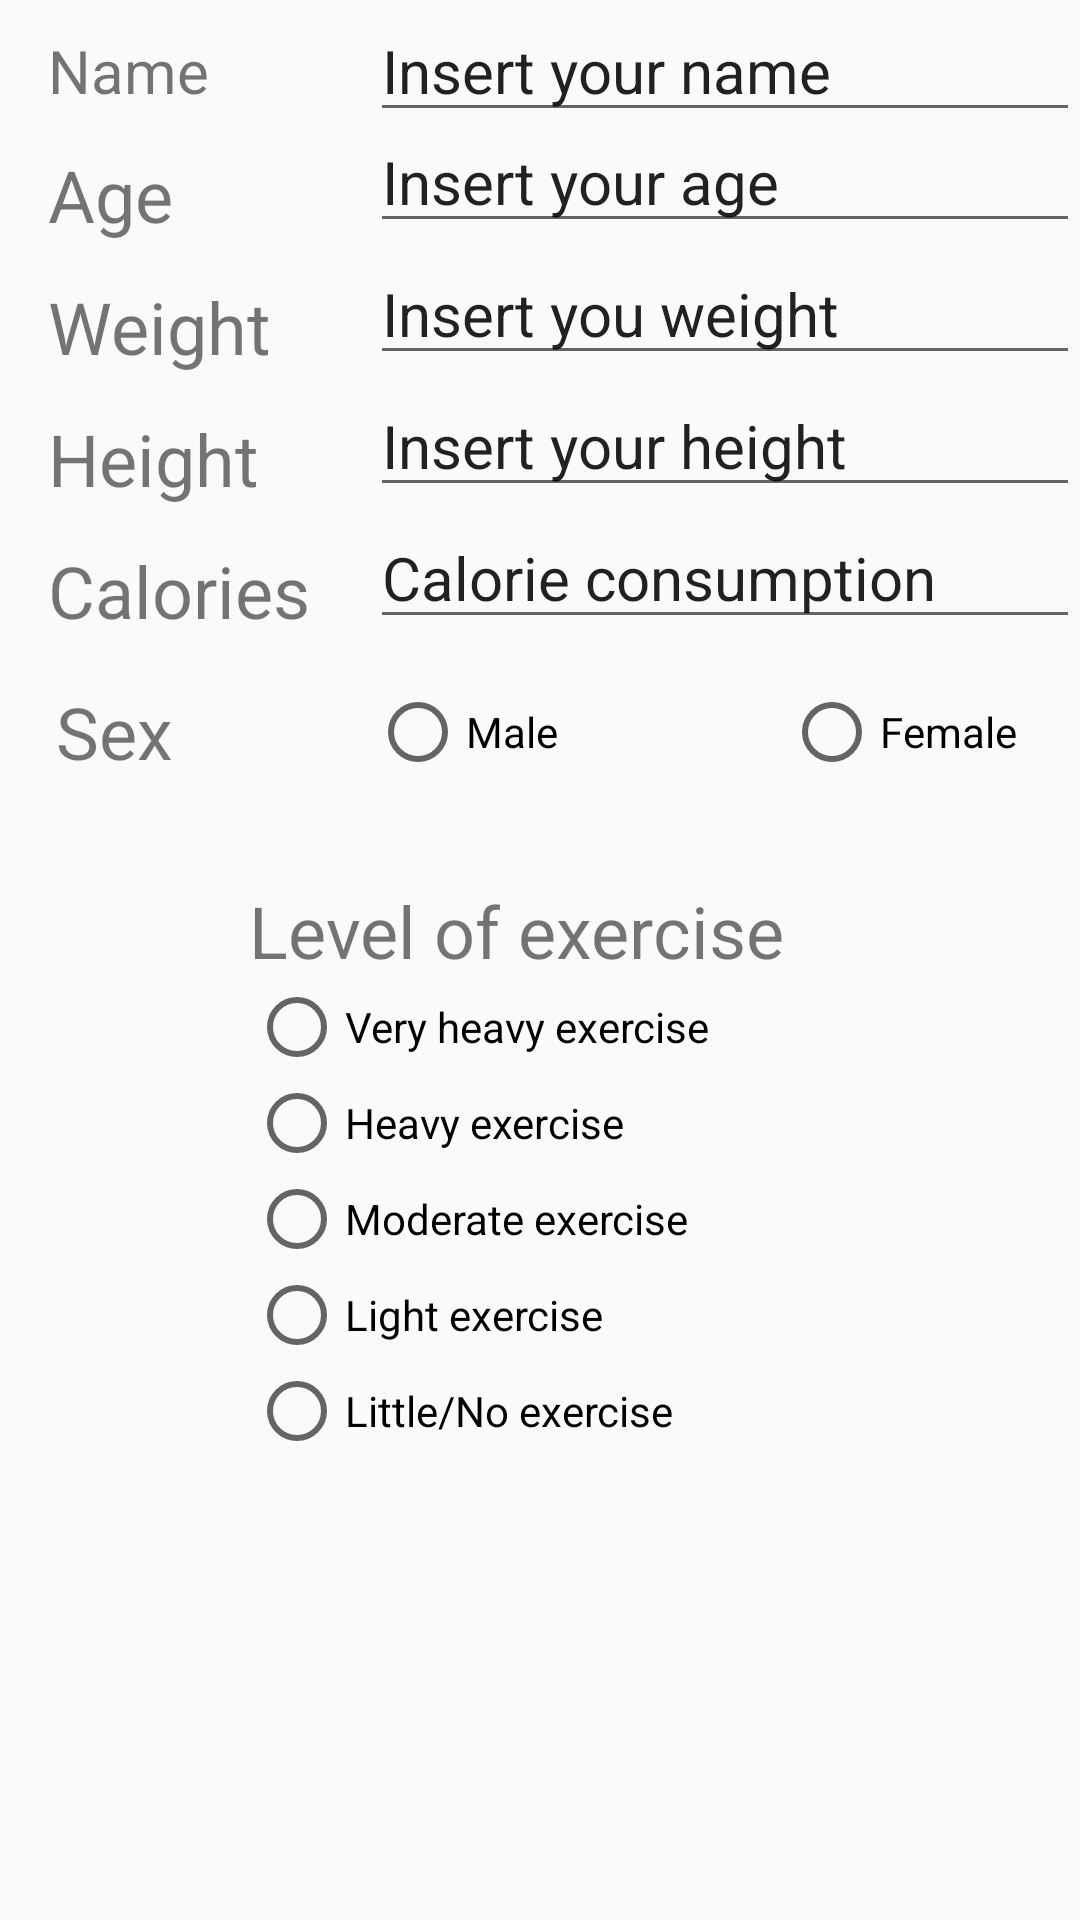

Produce the Android XML layout that renders to this screen, including the resource entries it uses.
<!-- AndroidManifest.xml: application theme AppTheme -->
<!-- res/layout/userprofile.xml -->
<?xml version="1.0" encoding="utf-8"?>
<RelativeLayout xmlns:android="http://schemas.android.com/apk/res/android"
    xmlns:app="http://schemas.android.com/apk/res-auto"
    xmlns:tools="http://schemas.android.com/tools"
    android:orientation="vertical"
    android:layout_width="match_parent"
    android:layout_height="match_parent"
    android:weightSum="1"
    android:baselineAligned="false">

    <TextView
        android:id="@+id/textView"
        android:layout_width="wrap_content"
        android:layout_height="wrap_content"
        android:layout_alignBaseline="@+id/editText"
        android:layout_alignBottom="@+id/editText"
        android:layout_alignParentStart="true"
        android:layout_marginLeft="@dimen/activity_horizontal_margin"
        android:layout_marginRight="@dimen/activity_horizontal_margin"
        android:layout_marginStart="16dp"
        android:layout_weight="1"
        android:text="Name"
        android:textIsSelectable="true"
        android:textSize="20sp" />

    <EditText
        android:id="@+id/editText"
        android:layout_width="wrap_content"
        android:layout_height="wrap_content"
        android:layout_alignParentEnd="true"
        android:layout_alignParentTop="true"
        android:layout_toEndOf="@+id/textView"
        android:layout_weight="1"
        android:ems="10"
        android:inputType="textPersonName"
        android:text="Insert your name"
        android:textSize="20sp"
        android:layout_alignStart="@+id/editText3" />

    <TextView
        android:id="@+id/textView4"
        android:layout_width="wrap_content"
        android:layout_height="wrap_content"
        android:layout_alignBottom="@+id/editText4"
        android:layout_alignStart="@+id/textView3"
        android:layout_weight="1"
        android:text="Weight"
        android:textSize="24sp" />

    <EditText
        android:id="@+id/editText4"
        android:layout_width="wrap_content"
        android:layout_height="wrap_content"
        android:layout_weight="1"
        android:ems="10"
        android:inputType="numberDecimal"
        android:text="Insert you weight"
        android:textSize="20sp"
        android:layout_below="@+id/editText3"
        android:layout_alignParentEnd="true"
        android:layout_alignStart="@+id/editText5" />

    <TextView
        android:id="@+id/textView3"
        android:layout_width="wrap_content"
        android:layout_height="wrap_content"
        android:layout_alignBottom="@+id/editText3"
        android:layout_alignStart="@+id/textView"
        android:layout_weight="1"
        android:text="Age"
        android:textSize="24sp" />

    <EditText
        android:id="@+id/editText3"
        android:layout_width="wrap_content"
        android:layout_height="wrap_content"
        android:layout_weight="1"
        android:ems="10"
        android:inputType="number"
        android:text="Insert your age"
        android:textSize="20sp"
        android:layout_alignParentEnd="true"
        android:layout_below="@+id/textView" />

    <TextView
        android:id="@+id/textView5"
        android:layout_width="wrap_content"
        android:layout_height="wrap_content"
        android:layout_weight="1"
        android:text="Height"
        android:textSize="24sp"
        android:layout_alignBottom="@+id/editText5"
        android:layout_alignStart="@+id/textView4" />

    <EditText
        android:id="@+id/editText5"
        android:layout_width="wrap_content"
        android:layout_height="wrap_content"
        android:layout_weight="1"
        android:ems="10"
        android:inputType="numberDecimal"
        android:text="Insert your height"
        android:textSize="20sp"
        android:layout_below="@+id/editText4"
        android:layout_alignParentEnd="true" />

    <TextView
        android:id="@+id/textView6"
        android:layout_width="wrap_content"
        android:layout_height="wrap_content"
        android:layout_weight="1"
        android:text="Calories"
        android:textSize="24sp"
        android:layout_alignBottom="@+id/editText6"
        android:layout_alignStart="@+id/textView5" />

    <EditText
        android:id="@+id/editText6"
        android:layout_width="wrap_content"
        android:layout_height="wrap_content"
        android:layout_weight="1"
        android:ems="10"
        android:inputType="number"
        android:text="Calorie consumption"
        android:textSize="20sp"
        android:layout_below="@+id/editText5"
        android:layout_alignParentEnd="true" />

    <RadioButton
        android:id="@+id/radioButton1"
        android:layout_width="wrap_content"
        android:layout_height="wrap_content"
        android:layout_alignStart="@+id/editText6"
        android:layout_below="@+id/editText6"
        android:layout_marginTop="15dp"
        android:layout_weight="1"
        android:text="Male" />

    <RadioButton
        android:id="@+id/radioButton2"
        android:layout_width="wrap_content"
        android:layout_height="wrap_content"
        android:layout_alignBaseline="@+id/radioButton1"
        android:layout_alignBottom="@+id/radioButton1"
        android:layout_alignParentEnd="true"
        android:layout_marginEnd="21dp"
        android:layout_weight="1"
        android:text="Female" />

    <TextView
        android:id="@+id/textView7"
        android:layout_width="wrap_content"
        android:layout_height="wrap_content"
        android:layout_alignBottom="@+id/radioButton1"
        android:layout_alignEnd="@+id/textView3"
        android:layout_weight="1"
        android:text="Sex"
        android:textSize="24sp" />

    <RadioGroup
        android:layout_width="wrap_content"
        android:layout_height="wrap_content"
        android:layout_below="@+id/radioButton1"
        android:layout_toStartOf="@+id/radioButton2"
        android:layout_marginTop="34dp">

        <TextView
            android:id="@+id/textView8"
            android:layout_width="wrap_content"
            android:layout_height="wrap_content"
            android:layout_weight="1"
            android:text="Level of exercise"
            android:textSize="24sp" />

        <RadioButton
            android:id="@+id/radioButton5"
            android:layout_width="wrap_content"
            android:layout_height="wrap_content"
            android:layout_weight="1"
            android:text="Very heavy exercise" />

        <RadioButton
            android:id="@+id/radioButton6"
            android:layout_width="wrap_content"
            android:layout_height="wrap_content"
            android:layout_weight="1"
            android:text="Heavy exercise" />

        <RadioButton
            android:id="@+id/radioButton7"
            android:layout_width="wrap_content"
            android:layout_height="wrap_content"
            android:layout_weight="1"
            android:text="Moderate exercise" />

        <RadioButton
            android:id="@+id/radioButton8"
            android:layout_width="wrap_content"
            android:layout_height="wrap_content"
            android:layout_weight="1"
            android:text="Light exercise" />

        <RadioButton
            android:id="@+id/radioButton9"
            android:layout_width="wrap_content"
            android:layout_height="wrap_content"
            android:layout_weight="1"
            android:text="Little/No exercise" />
    </RadioGroup>


</RelativeLayout>
<!-- resources referenced by this layout -->
<resources>
  <style name="AppTheme" parent="Theme.AppCompat.Light.DarkActionBar">
          
          <item name="colorPrimary">@color/colorPrimary</item>
          <item name="colorPrimaryDark">@color/colorPrimaryDark</item>
          <item name="colorAccent">@color/colorAccent</item>
  
      </style>
  <color name="colorPrimary">#76FF03</color>
  <color name="colorPrimaryDark">#64DD17</color>
  <color name="colorAccent">#4E342E</color>
</resources>
